Run: headless pygame with SDL's dummy video driver; simulated clock (each Clock.tick advances the game by its frame time, no real sleeping); random seed 0; keys injected as events and as key.get_pressed() state; mouse plan: one left click at the window centre at the start of phase 2, then a move to the lower-right quarter at the start of phase 3.
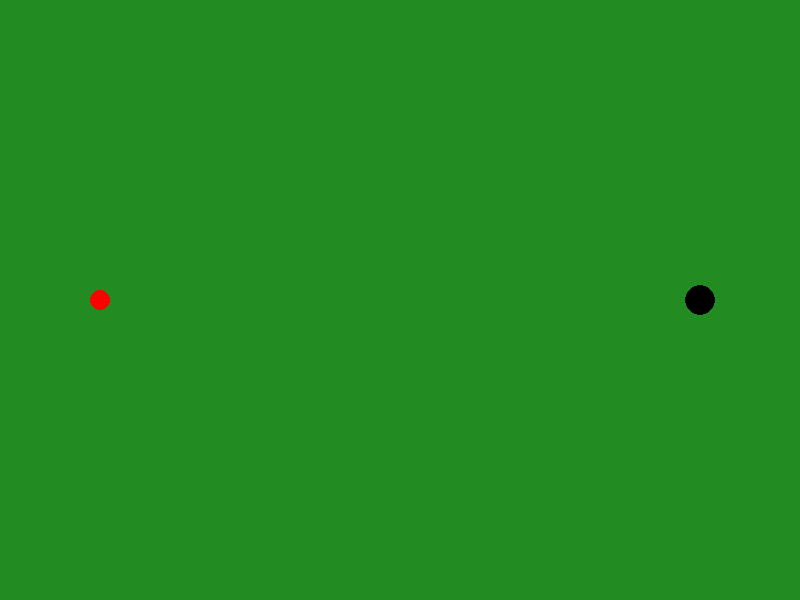
Frame 1 of 4 · flips 1–60 · no input
Frame 2 of 4 · flips 61–180 · clicked the window centre · tapped SPACE, RETURN · held RIGHT (→), D · screen unchanged from frame 1, image omitted
Frame 3 of 4 · flips 181–300 · moved the mouse to the lower-right quarter · held DOWN (↓), S · screen unchanged from frame 2, image omitted
Frame 4 of 4 · flips 301–420 · held LEFT (←), A, UP (↑), W · screen unchanged from frame 3, image omitted

The pygame program that drew these frames:

import pygame
import math
import sys

# Initialize Pygame
pygame.init()

# Screen dimensions
WIDTH, HEIGHT = 800, 600
screen = pygame.display.set_mode((WIDTH, HEIGHT))
pygame.display.set_caption("Mini Golf")

# Colors
WHITE = (255, 255, 255)
BLACK = (0, 0, 0)
GREEN = (34, 139, 34)
RED = (255, 0, 0)
BLUE = (0, 0, 255)

# Ball properties
BALL_RADIUS = 10
ball_pos = [100, 300]
ball_velocity = [0, 0]
friction = 0.98

# Hole properties
HOLE_RADIUS = 15
hole_pos = [700, 300]

# Game variables
clock = pygame.time.Clock()
running = True
shooting = False

# Font
font = pygame.font.Font(None, 36)

# Helper functions
def draw_ball():
    pygame.draw.circle(screen, RED, (int(ball_pos[0]), int(ball_pos[1])), BALL_RADIUS)

def draw_hole():
    pygame.draw.circle(screen, BLACK, hole_pos, HOLE_RADIUS)

def draw_power_line(start_pos, end_pos):
    pygame.draw.line(screen, BLUE, start_pos, end_pos, 3)

def calculate_distance(pos1, pos2):
    return math.sqrt((pos1[0] - pos2[0])**2 + (pos1[1] - pos2[1])**2)

def show_message(text, color, position):
    message = font.render(text, True, color)
    screen.blit(message, position)

# Game loop
while running:
    screen.fill(GREEN)
    draw_hole()
    draw_ball()
    
    for event in pygame.event.get():
        if event.type == pygame.QUIT:
            running = False
        if event.type == pygame.MOUSEBUTTONDOWN and not shooting:
            start_pos = pygame.mouse.get_pos()
        if event.type == pygame.MOUSEBUTTONUP and not shooting:
            end_pos = pygame.mouse.get_pos()
            dx = start_pos[0] - end_pos[0]
            dy = start_pos[1] - end_pos[1]
            ball_velocity = [dx * 0.1, dy * 0.1]
            shooting = True

    # Ball movement
    if shooting:
        ball_pos[0] += ball_velocity[0]
        ball_pos[1] += ball_velocity[1]

        # Apply friction
        ball_velocity[0] *= friction
        ball_velocity[1] *= friction

        # Stop the ball if it's slow enough
        if abs(ball_velocity[0]) < 0.1 and abs(ball_velocity[1]) < 0.1:
            ball_velocity = [0, 0]
            shooting = False

    # Check for collision with walls
    if ball_pos[0] <= BALL_RADIUS or ball_pos[0] >= WIDTH - BALL_RADIUS:
        ball_velocity[0] = -ball_velocity[0]
    if ball_pos[1] <= BALL_RADIUS or ball_pos[1] >= HEIGHT - BALL_RADIUS:
        ball_velocity[1] = -ball_velocity[1]

    # Check if the ball is in the hole
    if calculate_distance(ball_pos, hole_pos) < HOLE_RADIUS:
        show_message("Hole in One!", WHITE, (WIDTH // 2 - 100, HEIGHT // 2))
        ball_velocity = [0, 0]
        shooting = False

    # Power line
    if not shooting and pygame.mouse.get_pressed()[0]:
        current_pos = pygame.mouse.get_pos()
        draw_power_line(start_pos, current_pos)

    pygame.display.flip()
    clock.tick(60)

pygame.quit()
sys.exit()
